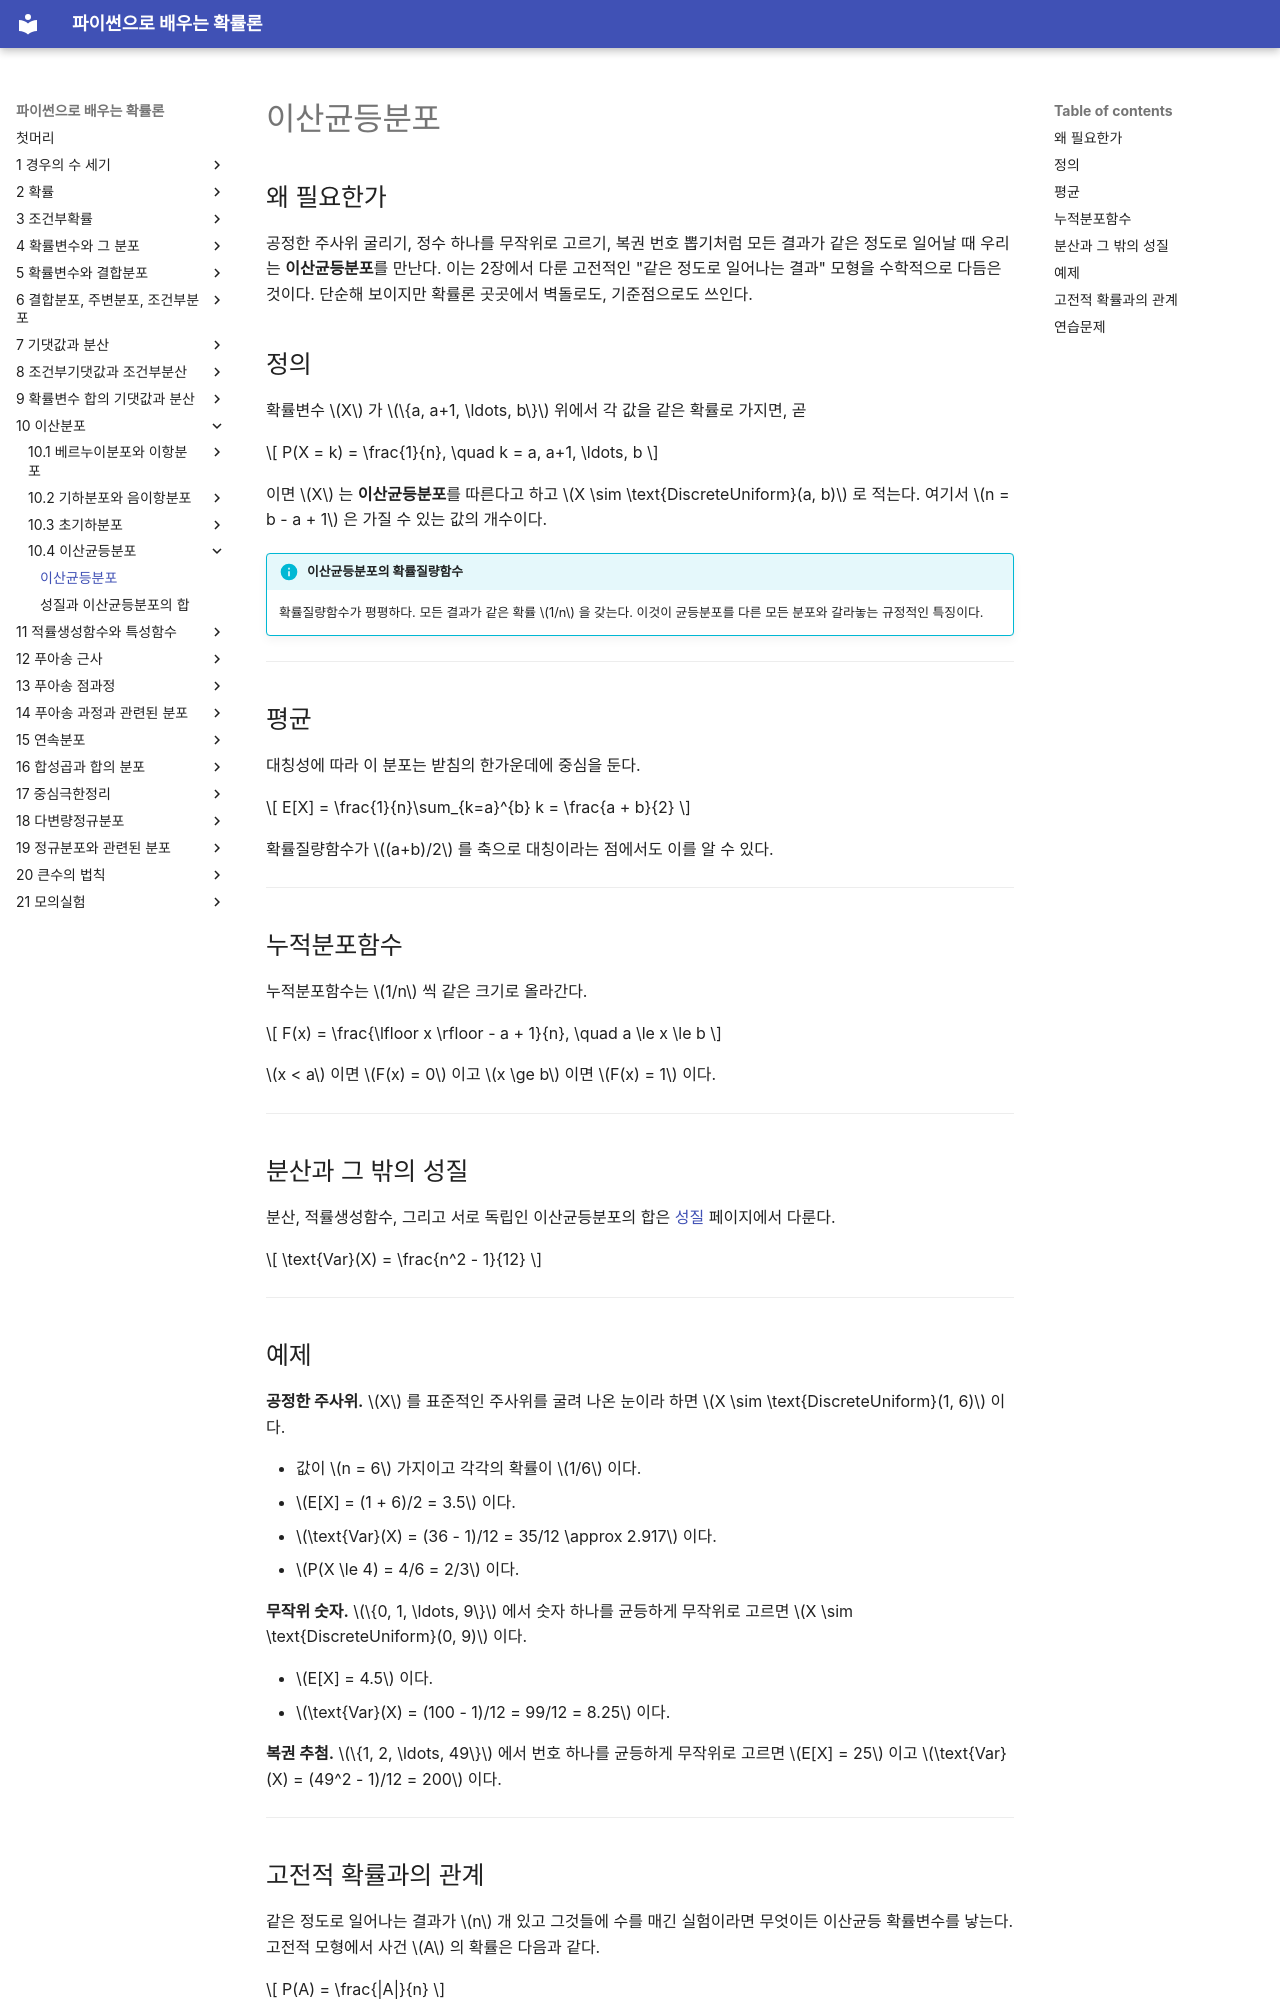

repository: SungchulLee/undergraduate_probability_book_writing · page: ch10/uniform/discrete_uniform/index.html · generator: mkdocs

# 이산균등분포

## 왜 필요한가

공정한 주사위 굴리기, 정수 하나를 무작위로 고르기, 복권 번호 뽑기처럼 모든 결과가 같은 정도로 일어날 때 우리는 **이산균등분포**를 만난다. 이는 2장에서 다룬 고전적인 "같은 정도로 일어나는 결과" 모형을 수학적으로 다듬은 것이다. 단순해 보이지만 확률론 곳곳에서 벽돌로도, 기준점으로도 쓰인다.

## 정의

확률변수 $X$ 가 $\{a, a+1, \ldots, b\}$ 위에서 각 값을 같은 확률로 가지면, 곧

$$
P(X = k) = \frac{1}{n}, \quad k = a, a+1, \ldots, b
$$

이면 $X$ 는 **이산균등분포**를 따른다고 하고 $X \sim \text{DiscreteUniform}(a, b)$ 로 적는다. 여기서 $n = b - a + 1$ 은 가질 수 있는 값의 개수이다.

!!! info "이산균등분포의 확률질량함수"
    확률질량함수가 평평하다. 모든 결과가 같은 확률 $1/n$ 을 갖는다. 이것이 균등분포를 다른 모든 분포와 갈라놓는 규정적인 특징이다.

---

## 평균

대칭성에 따라 이 분포는 받침의 한가운데에 중심을 둔다.

$$
E[X] = \frac{1}{n}\sum_{k=a}^{b} k = \frac{a + b}{2}
$$

확률질량함수가 $(a+b)/2$ 를 축으로 대칭이라는 점에서도 이를 알 수 있다.

---

## 누적분포함수

누적분포함수는 $1/n$ 씩 같은 크기로 올라간다.

$$
F(x) = \frac{\lfloor x \rfloor - a + 1}{n}, \quad a \le x \le b
$$

$x < a$ 이면 $F(x) = 0$ 이고 $x \ge b$ 이면 $F(x) = 1$ 이다.

---

## 분산과 그 밖의 성질

분산, 적률생성함수, 그리고 서로 독립인 이산균등분포의 합은 [성질](properties.md) 페이지에서 다룬다.

$$
\text{Var}(X) = \frac{n^2 - 1}{12}
$$

---

## 예제

**공정한 주사위.** $X$ 를 표준적인 주사위를 굴려 나온 눈이라 하면 $X \sim \text{DiscreteUniform}(1, 6)$ 이다.

- 값이 $n = 6$ 가지이고 각각의 확률이 $1/6$ 이다.
- $E[X] = (1 + 6)/2 = 3.5$ 이다.
- $\text{Var}(X) = (36 - 1)/12 = 35/12 \approx 2.917$ 이다.
- $P(X \le 4) = 4/6 = 2/3$ 이다.

**무작위 숫자.** $\{0, 1, \ldots, 9\}$ 에서 숫자 하나를 균등하게 무작위로 고르면 $X \sim \text{DiscreteUniform}(0, 9)$ 이다.

- $E[X] = 4.5$ 이다.
- $\text{Var}(X) = (100 - 1)/12 = 99/12 = 8.25$ 이다.

**복권 추첨.** $\{1, 2, \ldots, 49\}$ 에서 번호 하나를 균등하게 무작위로 고르면 $E[X] = 25$ 이고 $\text{Var}(X) = (49^2 - 1)/12 = 200$ 이다.

---

## 고전적 확률과의 관계

같은 정도로 일어나는 결과가 $n$ 개 있고 그것들에 수를 매긴 실험이라면 무엇이든 이산균등 확률변수를 낳는다. 고전적 모형에서 사건 $A$ 의 확률은 다음과 같다.

$$
P(A) = \frac{|A|}{n}
$$

이는 $X \sim \text{DiscreteUniform}(1, n)$ 일 때의 $P(X \in A)$ 와 다름없다. 이산균등분포는 1장의 세기 방법과 2장의 격식 있는 확률 틀이 만나는 자리이다.
